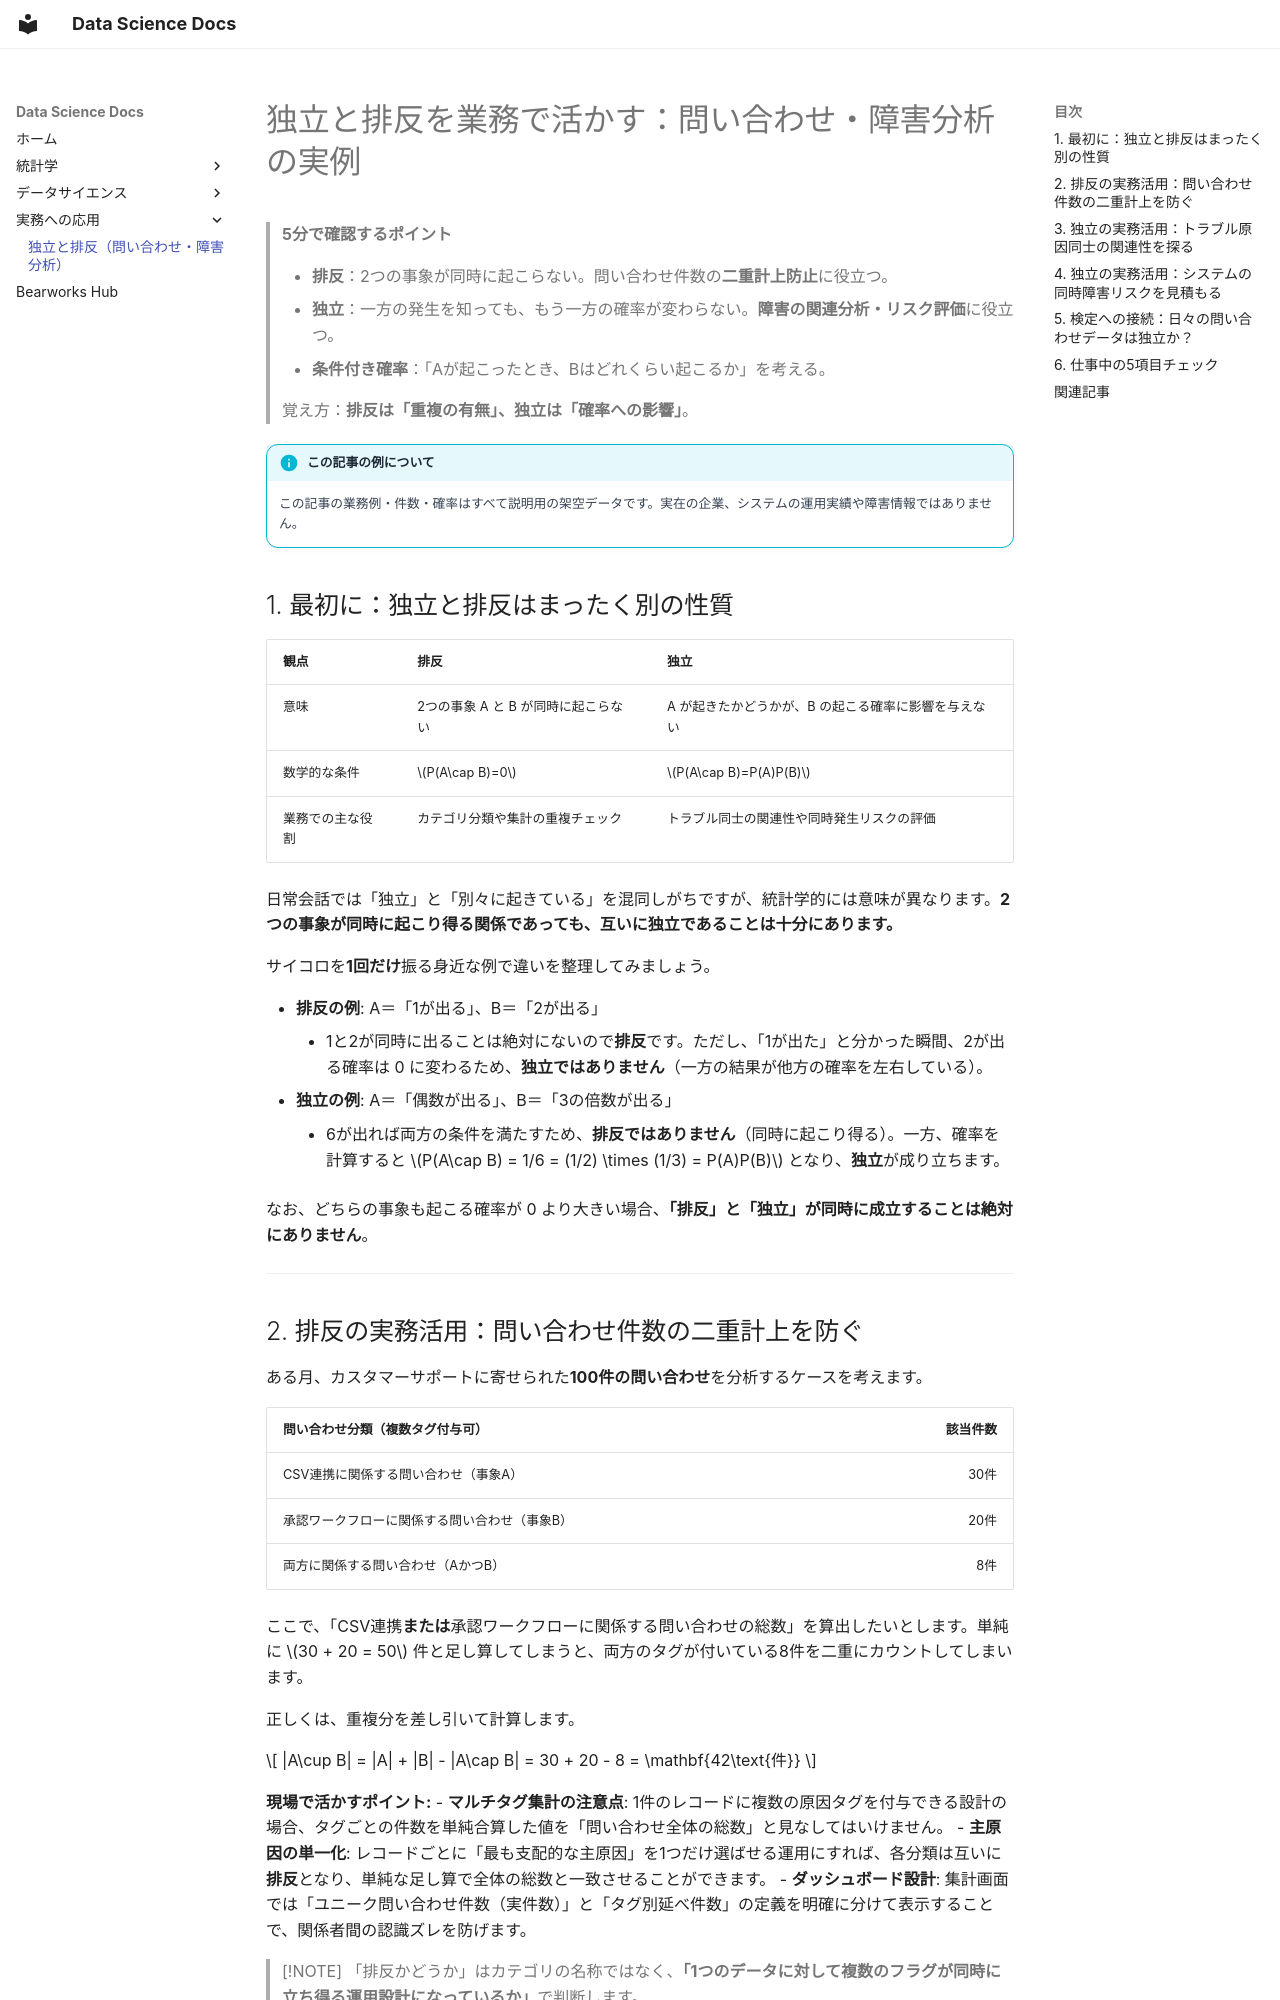

repository: kumakit/bearworks-docs · page: independence-mutual-exclusivity-in-operations/index.html · generator: mkdocs

# 独立と排反を業務で活かす：問い合わせ・障害分析の実例

> **5分で確認するポイント**
>
> - **排反**：2つの事象が同時に起こらない。問い合わせ件数の**二重計上防止**に役立つ。
> - **独立**：一方の発生を知っても、もう一方の確率が変わらない。**障害の関連分析・リスク評価**に役立つ。
> - **条件付き確率**：「Aが起こったとき、Bはどれくらい起こるか」を考える。
>
> 覚え方：**排反は「重複の有無」、独立は「確率への影響」**。

!!! info "この記事の例について"
    この記事の業務例・件数・確率はすべて説明用の架空データです。実在の企業、システムの運用実績や障害情報ではありません。

## 1. 最初に：独立と排反はまったく別の性質
 
| 観点 | 排反 | 独立 |
|:---|:---|:---|
| 意味 | 2つの事象 A と B が同時に起こらない | A が起きたかどうかが、B の起こる確率に影響を与えない |
| 数学的な条件 | $P(A\cap B)=0$ | $P(A\cap B)=P(A)P(B)$ |
| 業務での主な役割 | カテゴリ分類や集計の重複チェック | トラブル同士の関連性や同時発生リスクの評価 |

日常会話では「独立」と「別々に起きている」を混同しがちですが、統計学的には意味が異なります。**2つの事象が同時に起こり得る関係であっても、互いに独立であることは十分にあります。**

サイコロを**1回だけ**振る身近な例で違いを整理してみましょう。

- **排反の例**: A＝「1が出る」、B＝「2が出る」
    - 1と2が同時に出ることは絶対にないので**排反**です。ただし、「1が出た」と分かった瞬間、2が出る確率は 0 に変わるため、**独立ではありません**（一方の結果が他方の確率を左右している）。
- **独立の例**: A＝「偶数が出る」、B＝「3の倍数が出る」
    - 6が出れば両方の条件を満たすため、**排反ではありません**（同時に起こり得る）。一方、確率を計算すると $P(A\cap B) = 1/6 = (1/2) \times (1/3) = P(A)P(B)$ となり、**独立**が成り立ちます。

なお、どちらの事象も起こる確率が 0 より大きい場合、**「排反」と「独立」が同時に成立することは絶対にありません**。

---

## 2. 排反の実務活用：問い合わせ件数の二重計上を防ぐ

ある月、カスタマーサポートに寄せられた**100件の問い合わせ**を分析するケースを考えます。

| 問い合わせ分類（複数タグ付与可） | 該当件数 |
|:---|---:|
| CSV連携に関係する問い合わせ（事象A） | 30件 |
| 承認ワークフローに関係する問い合わせ（事象B） | 20件 |
| 両方に関係する問い合わせ（AかつB） | 8件 |

ここで、「CSV連携**または**承認ワークフローに関係する問い合わせの総数」を算出したいとします。単純に $30 + 20 = 50$ 件と足し算してしまうと、両方のタグが付いている8件を二重にカウントしてしまいます。

正しくは、重複分を差し引いて計算します。

$$
|A\cup B| = |A| + |B| - |A\cap B| = 30 + 20 - 8 = \mathbf{42\text{件}}
$$

**現場で活かすポイント:**
- **マルチタグ集計の注意点**: 1件のレコードに複数の原因タグを付与できる設計の場合、タグごとの件数を単純合算した値を「問い合わせ全体の総数」と見なしてはいけません。
- **主原因の単一化**: レコードごとに「最も支配的な主原因」を1つだけ選ばせる運用にすれば、各分類は互いに**排反**となり、単純な足し算で全体の総数と一致させることができます。
- **ダッシュボード設計**: 集計画面では「ユニーク問い合わせ件数（実件数）」と「タグ別延べ件数」の定義を明確に分けて表示することで、関係者間の認識ズレを防げます。

> [!NOTE]
> 「排反かどうか」はカテゴリの名称ではなく、**「1つのデータに対して複数のフラグが同時に立ち得る運用設計になっているか」**で判断します。

---
